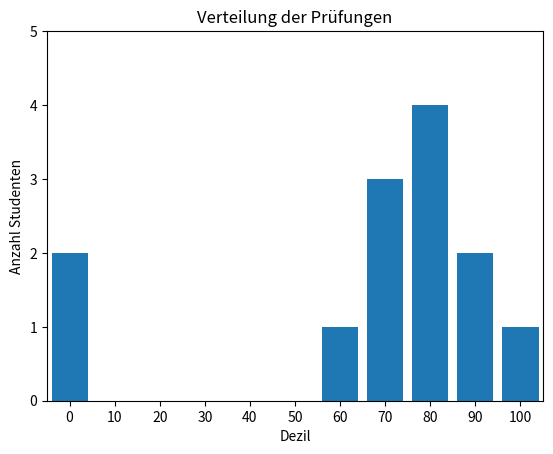

Recreate this plot in Python.
import matplotlib.pyplot as plt
from collections import Counter

grades = [83, 95, 91, 87, 70, 0, 85, 82, 100, 67, 73, 77, 0]
decile = lambda grade: grade//10*10
histogram = Counter(decile(grade) for grade in grades)

plt.bar([x for x in histogram.keys()],
        histogram.values(),                # korrekte Höhe
        8)                                 # Breite 8

plt.axis([-5, 105, 0, 5])
plt.xticks([10*i for i in range(11)])
plt.xlabel("Dezil")
plt.ylabel("Anzahl Studenten")
plt.title("Verteilung der Prüfungen")

plt.show()
